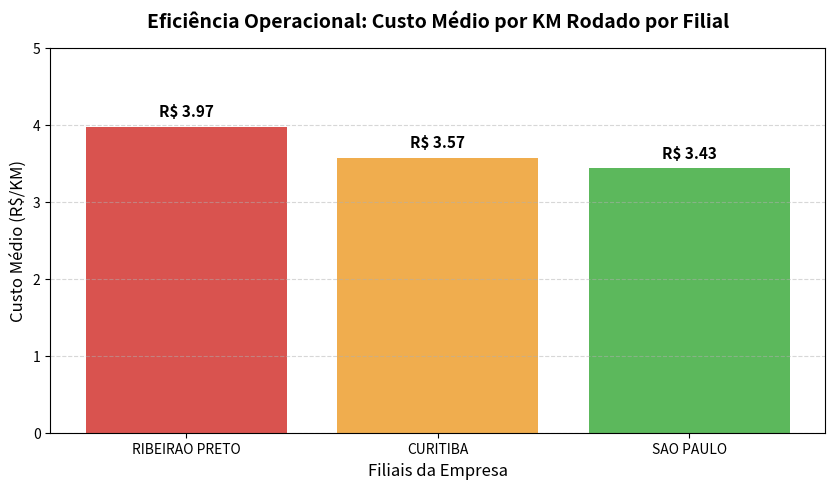

Write the Python code that produced this figure.
import pandas as pd
import numpy as np

print("--- ETAPA 1: DIAGNÓSTICO E LIMPEZA PROFISSIONAL DE DADOS ---")

dados_brutos = {
    'ID_Veiculo': ['VEC-101', 'VEC-102', 'VEC-103', 'VEC-104', 'VEC-105', 'VEC-106'],
    'Filial': ['  São Paulo ', 'sao paulo', 'Ribeirão Preto', 'RIBEIRAO PRETO', 'Curitiba', 'curitiba '],
    'Km_Rodados': [1250.0, 980.5, None, 2100.0, 1450.0, 1100.0],  
    'Custo_Combustivel': ['R$ 4500.50', 'R$ 3200.00', 'R$ 5100.20', 'R$ 8900.00', 'R$ 5200.00', 'R$ 3900.00'], 
    'Status': ['Ativo', 'Ativo', 'Ativo', 'Manutenção', 'Ativo', 'Inativo']
}

df_frota = pd.DataFrame(dados_brutos)
print("\n🔴 1. BASE BRUTA ORIGINAL (COMO VEIO DO SISTEMA):")
print(df_frota)

print("\n----------------------------------------------------------------------")

df_frota['Filial'] = df_frota['Filial'].str.strip().str.upper()

df_frota['Custo_Combustivel'] = df_frota['Custo_Combustivel'].str.extract(r'(\d+\.\d+|\d+)').astype(float)

media_km = df_frota['Km_Rodados'].mean()
df_frota['Km_Rodados'] = df_frota['Km_Rodados'].fillna(media_km)

print("🟢 2. BASE TRATADA E PADRONIZADA (PRONTA PARA ENGENHARIA DE DADOS):")
print(df_frota)
print(f"\nTipos das colunas após tratamento:\n{df_frota.dtypes}")


import pandas as pd
import numpy as np
import unicodedata



print("--- ETAPA 1 CORRIGIDA: REMOVENDO ACENTOS E ESPAÇOS ---")

def remover_acentos(texto):
    if isinstance(texto, str):
        return ''.join(c for c in unicodedata.normalize('NFD', texto) if unicodedata.category(c) != 'Mn')
    return texto
dados_brutos = {
    'ID_Veiculo': ['VEC-101', 'VEC-102', 'VEC-103', 'VEC-104', 'VEC-105', 'VEC-106'],
    'Filial': ['  São Paulo ', 'sao paulo', 'Ribeirão Preto', 'RIBEIRAO PRETO', 'Curitiba', 'curitiba '],
    'Km_Rodados': [1250.0, 980.5, None, 2100.0, 1450.0, 1100.0],
    'Custo_Combustivel': ['R$ 4500.50', 'R$ 3200.00', 'R$ 5100.20', 'R$ 8900.00', 'R$ 5200.00', 'R$ 3900.00'],
    'Status': ['Ativo', 'Ativo', 'Ativo', 'Manutenção', 'Ativo', 'Inativo']
}

df_frota = pd.DataFrame(dados_brutos)

df_frota['Filial'] = df_frota['Filial'].apply(remover_acentos).str.strip().str.upper()

df_frota['Custo_Combustivel'] = df_frota['Custo_Combustivel'].str.extract(r'(\d+\.\d+|\d+)').astype(float)

media_km = df_frota['Km_Rodados'].mean()
df_frota['Km_Rodados'] = df_frota['Km_Rodados'].fillna(media_km)

print("🟢 BASE TRATADA SEM ACENTOS:")
print(df_frota[['ID_Veiculo', 'Filial', 'Km_Rodados', 'Custo_Combustivel']])



print("--- ETAPA 2: ENGENHARIA DE MÉTRICAS E AGRUPAMENTOS POR FILIAL ---")

df_frota['Custo_por_KM'] = df_frota['Custo_Combustivel'] / df_frota['Km_Rodados']

relatorio_filiais = df_frota.groupby('Filial').agg(
    Custo_Total_RS=('Custo_Combustivel', 'sum'),
    Km_Total_Rodados=('Km_Rodados', 'sum'),
    Media_Custo_por_KM=('Custo_por_KM', 'mean')
).reset_index()

relatorio_filiais = relatorio_filiais.sort_values(by='Media_Custo_por_KM', ascending=False)

print("\n📊 RELATÓRIO EXECUTIVO POR FILIAL (ORDENADO PELO CUSTO/KM):")
print(relatorio_filiais)



import matplotlib.pyplot as plt

print("--- ETAPA 3: GERANDO O GRÁFICO EXECUTIVO PARA A DIRETORIA ---")

plt.figure(figsize=(10, 5))

barras = plt.bar(relatorio_filiais['Filial'], relatorio_filiais['Media_Custo_por_KM'], color=['#d9534f', '#f0ad4e', '#5cb85c'])

plt.title('Eficiência Operacional: Custo Médio por KM Rodado por Filial', fontsize=14, fontweight='bold', pad=15)
plt.xlabel('Filiais da Empresa', fontsize=12)
plt.ylabel('Custo Médio (R$/KM)', fontsize=12)
plt.ylim(0, 5) 

for barra in barras:
    altura = barra.get_height()
    plt.text(barra.get_x() + barra.get_width()/2., altura + 0.1,
             f'R$ {altura:.2f}',
             ha='center', va='bottom', fontsize=11, fontweight='bold')

plt.grid(axis='y', linestyle='--', alpha=0.5)
plt.show()
